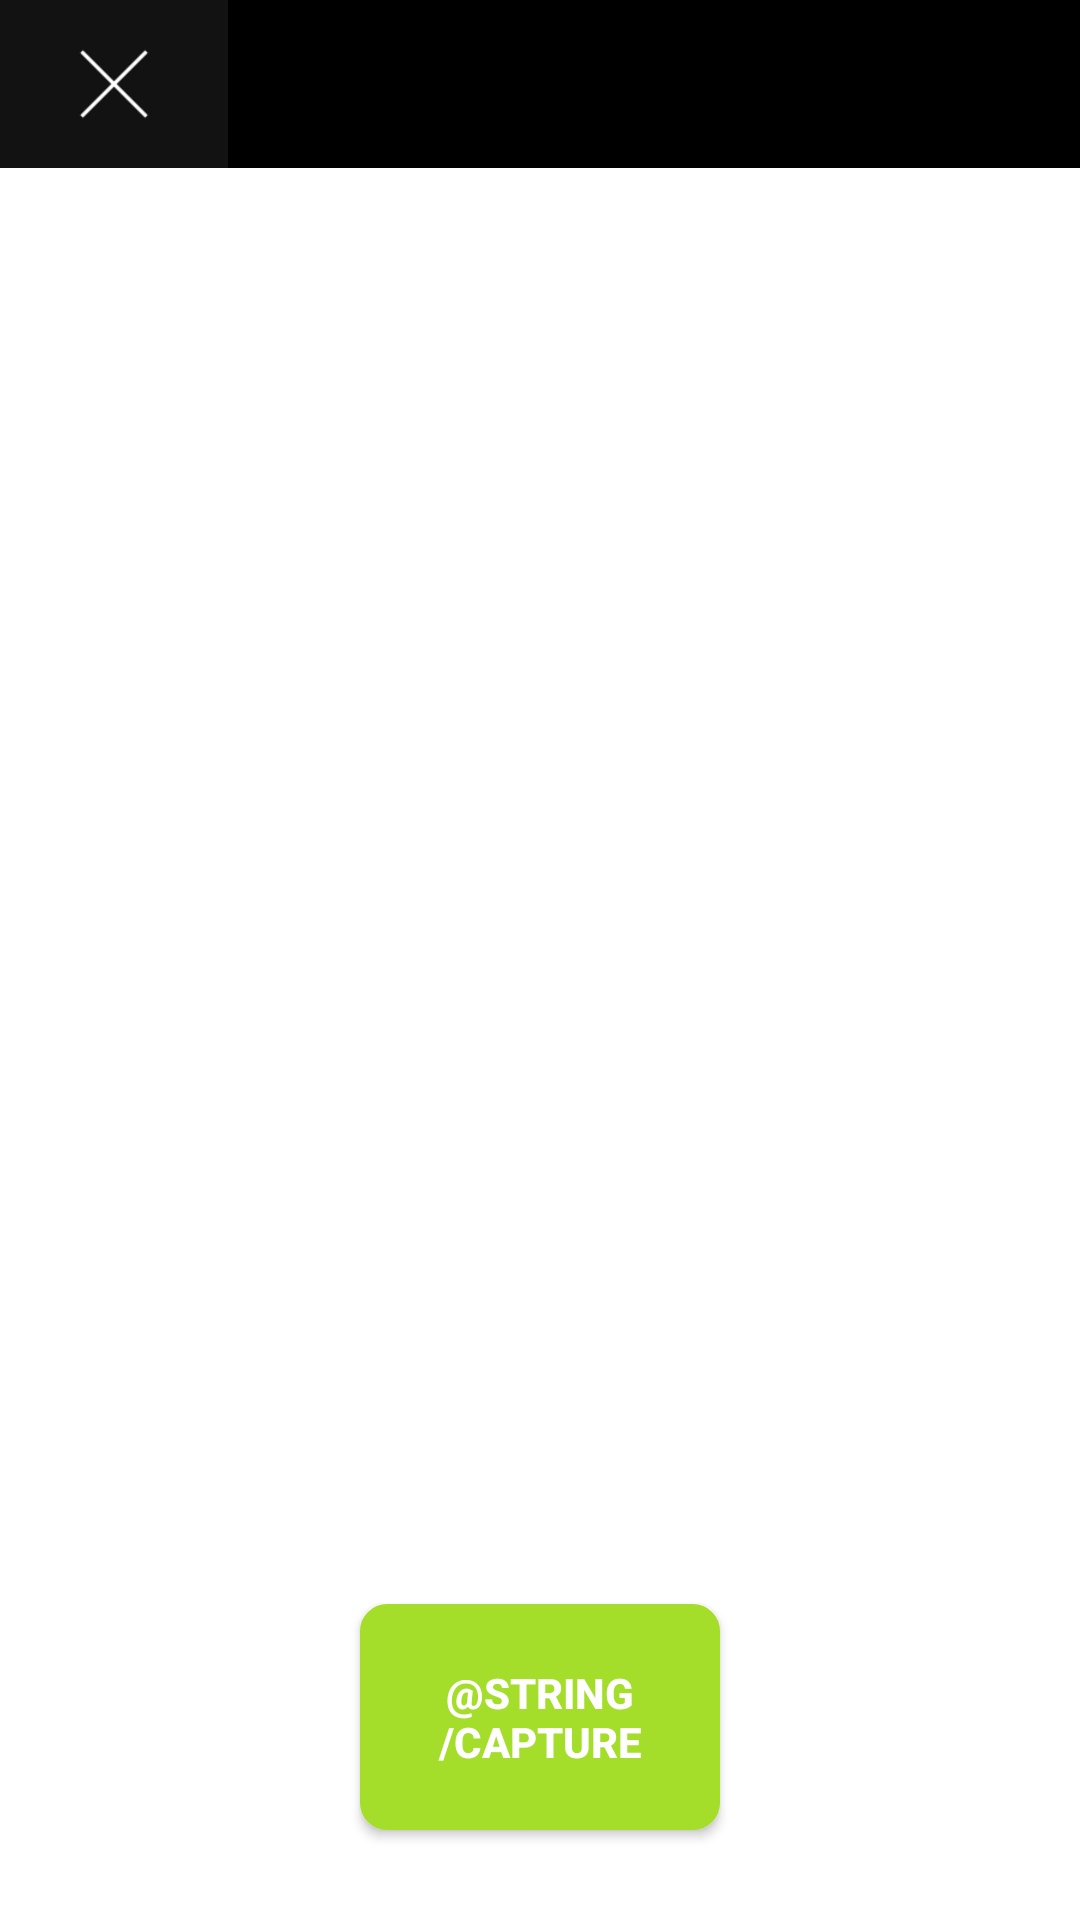

Here is an Android app screen rendered from its layout file. Give the layout XML and the strings, colors and styles it references.
<!-- AndroidManifest.xml: application theme Theme.MPCUpload -->
<!-- res/layout/activity_camera.xml -->
<?xml version="1.0" encoding="utf-8"?>
<androidx.constraintlayout.widget.ConstraintLayout android:background="@color/white"
    xmlns:android="http://schemas.android.com/apk/res/android"
    android:layout_width="match_parent"
    android:layout_height="match_parent"
    xmlns:app="http://schemas.android.com/apk/res-auto">

    <com.google.android.material.appbar.AppBarLayout
        android:layout_width="match_parent"
        android:layout_height="wrap_content"
        android:theme="@style/Theme.MPCUpload.AppBarOverlay"
        app:layout_constraintTop_toTopOf="parent">
        <androidx.appcompat.widget.LinearLayoutCompat
            android:layout_width="match_parent"
            android:layout_height="wrap_content">
            <androidx.appcompat.widget.AppCompatImageView
                android:id="@+id/ivCrossWhite"
                android:padding="13dp"
                android:src="@drawable/ic_cross_white"
                android:layout_width="wrap_content"
                android:layout_height="match_parent"/>
            <androidx.appcompat.widget.Toolbar
                android:id="@+id/toolbar"
                android:layout_width="match_parent"
                android:layout_height="?attr/actionBarSize"
                android:background="?attr/colorPrimary"
                app:popupTheme="@style/Theme.MPCUpload.PopupOverlay"/>
        </androidx.appcompat.widget.LinearLayoutCompat>
    </com.google.android.material.appbar.AppBarLayout>

    <TextureView
        android:id="@+id/textureCamera"
        android:layout_width="match_parent"
        android:layout_height="match_parent"/>

    <androidx.appcompat.widget.AppCompatButton
        android:id="@+id/btnNext"
        android:background="@drawable/button_green_light_green"
        android:paddingTop="20dp"
        android:paddingBottom="20dp"
        android:elevation="3dp"
        android:text="@string/capture"
        android:textStyle="bold"
        android:layout_marginTop="30dp"
        android:layout_marginBottom="30dp"
        android:layout_marginStart="120dp"
        android:layout_marginEnd="120dp"
        android:layout_width="match_parent"
        android:layout_height="wrap_content"
        app:layout_constraintBottom_toBottomOf="parent"/>

</androidx.constraintlayout.widget.ConstraintLayout>
<!-- resources referenced by this layout -->
<resources>
  <color name="white">#FFFFFFFF</color>
  <!-- drawable button_green_light_green (drawable) -->
  <?xml version="1.0" encoding="utf-8"?>
  <shape xmlns:android="http://schemas.android.com/apk/res/android">
      <stroke android:width="2dp" android:color="@color/green_button" />
      <solid android:color="@color/green_button" />
      <corners android:radius="8dp" />
      <padding android:left="2dp" android:top="2dp" android:right="2dp" android:bottom="2dp" />
  </shape>
  <!-- drawable ic_cross_white: png bitmap (drawable-hdpi, 439 bytes) -->
  <style name="Theme.MPCUpload.AppBarOverlay" parent="ThemeOverlay.AppCompat.Dark.ActionBar" />
  <style name="Theme.MPCUpload.PopupOverlay" parent="ThemeOverlay.AppCompat.Light" />
  <style name="Theme.MPCUpload" parent="Theme.MaterialComponents.NoActionBar">
          
          <item name="colorPrimary">@color/black</item>
          <item name="colorPrimaryVariant">@color/black</item>
          <item name="colorOnPrimary">@color/white</item>
          
          <item name="colorSecondary">@color/teal_200</item>
          <item name="colorSecondaryVariant">@color/teal_700</item>
          <item name="colorOnSecondary">@color/black</item>
          
          <item name="android:statusBarColor">?attr/colorPrimaryVariant</item>
          
      </style>
  <color name="green_button">#a5de2a</color>
  <color name="black">#FF000000</color>
  <color name="teal_200">#FF03DAC5</color>
  <color name="teal_700">#FF018786</color>
</resources>
